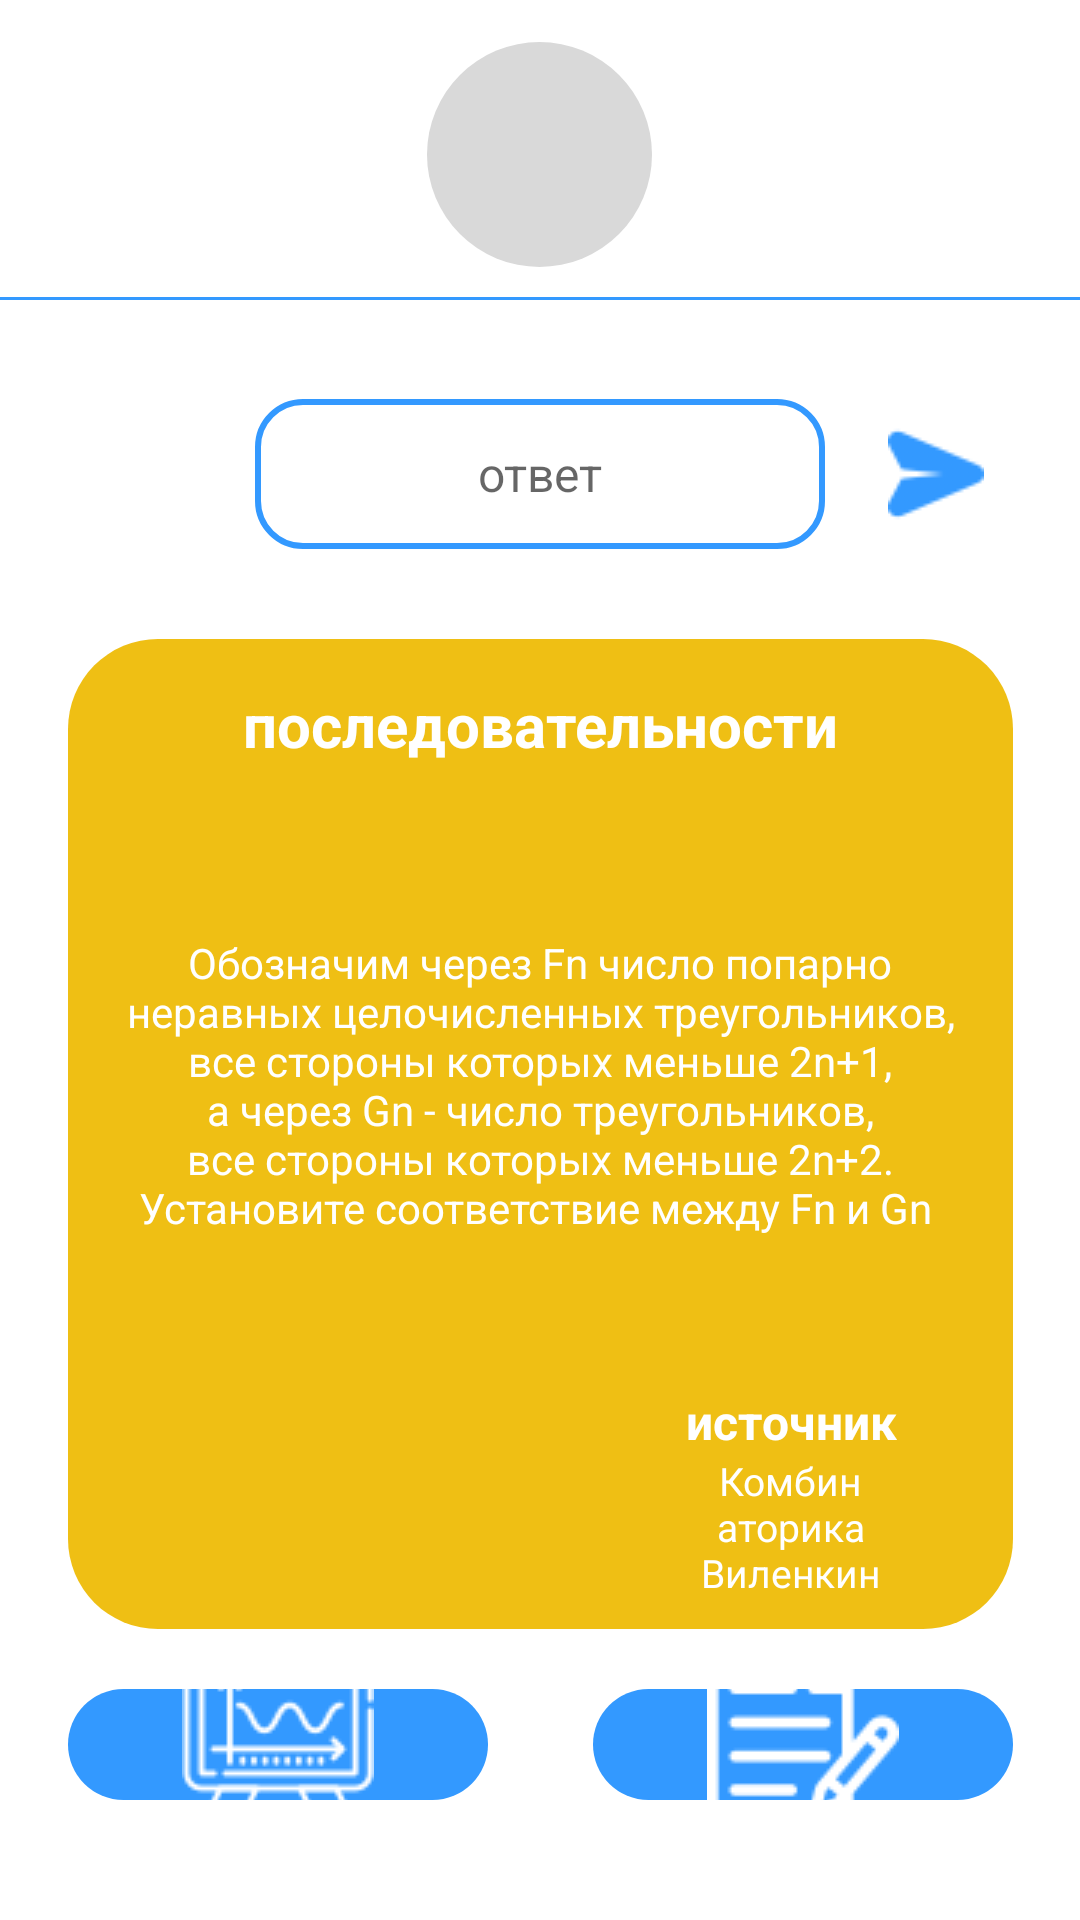

Android layout source for this screen:
<!-- AndroidManifest.xml: application theme Theme.SIgma -->
<!-- res/layout/task_fragment.xml -->
<androidx.constraintlayout.widget.ConstraintLayout xmlns:android="http://schemas.android.com/apk/res/android"
    android:layout_width="match_parent"
    android:layout_height="match_parent"
    xmlns:app="http://schemas.android.com/apk/res-auto">
    <androidx.constraintlayout.widget.ConstraintLayout
        android:id="@+id/upper_nav_on_task"
        android:layout_width="match_parent"
        android:layout_height="wrap_content"
        app:layout_constraintTop_toTopOf="parent"
        app:layout_constraintEnd_toEndOf="parent"
        app:layout_constraintStart_toStartOf="parent">
        <LinearLayout
            xmlns:android="http://schemas.android.com/apk/res/android"

            android:layout_width="match_parent"
            android:layout_height="wrap_content"
            android:orientation="vertical">

            <LinearLayout
                android:layout_width="match_parent"
                android:layout_height="wrap_content"
                android:id="@+id/bottom_nav"
                android:paddingTop="14dp"
                android:paddingBottom="10dp"
                android:orientation="horizontal"
                android:weightSum="3"
                >
                <LinearLayout
                    android:id="@+id/main_button"
                    android:layout_width="0dp"
                    android:layout_height="match_parent"
                    android:layout_weight="1"
                    android:orientation="vertical"
                    android:gravity="bottom"
                    android:paddingStart="23dp"
                    android:clickable="true"
                    >

                    <ImageView
                        android:id="@+id/main_image"
                        android:layout_width="70dp"
                        android:layout_height="70dp"
                        android:background="@drawable/sum_upper" />

                </LinearLayout>

                <LinearLayout
                    android:id="@+id/task_button"
                    android:layout_width="0dp"
                    android:layout_height="match_parent"
                    android:layout_weight="1"
                    android:orientation="vertical"
                    android:gravity="bottom"
                    android:clickable="true"
                    >
                    <ImageView
                        android:id="@+id/profile_icon"

                        android:layout_width="75dp"
                        android:layout_height="75dp"
                        android:background="@drawable/grey_shape"
                        android:layout_gravity="center_horizontal"/>

                </LinearLayout>
                <LinearLayout
                    android:id="@+id/profile_button"
                    android:layout_width="0dp"
                    android:gravity="bottom"
                    android:layout_height="match_parent"
                    android:layout_weight="1"
                    android:orientation="vertical"

                    >


                </LinearLayout>

            </LinearLayout>
            <View
                android:layout_width="match_parent"
                android:layout_height="1dp"
                android:background="@color/blue"
                />

        </LinearLayout>
    </androidx.constraintlayout.widget.ConstraintLayout>

    <androidx.constraintlayout.widget.ConstraintLayout
        android:id="@+id/answer_and_button"
        app:layout_constraintEnd_toEndOf="parent"
        app:layout_constraintStart_toStartOf="parent"
        app:layout_constraintTop_toBottomOf="@id/upper_nav_on_task"
        android:layout_width="match_parent"
        android:layout_marginTop="33dp"
        android:layout_height="wrap_content">
        <EditText
            android:id="@+id/answer"
            app:layout_constraintTop_toTopOf="parent"
            android:hint="ответ"
            android:textColor="@color/blue"
            android:textAlignment="center"
            android:cursorVisible="false"
            android:textSize="16sp"
            app:layout_constraintStart_toStartOf="parent"
            app:layout_constraintEnd_toEndOf="parent"
            android:layout_width="190dp"
            android:layout_height="50dp"
            android:background="@drawable/answer_input_style"/>
        <ImageButton
            android:id="@+id/send_answer"
            android:layout_width="wrap_content"
            android:layout_height="wrap_content"
            app:layout_constraintTop_toTopOf="@id/answer"
            app:layout_constraintStart_toEndOf="@id/answer"
            android:layout_marginStart="21dp"
            android:background="@color/white"
            app:layout_constraintBottom_toBottomOf="@+id/answer"
            android:src="@drawable/paper_plane"
            />

    </androidx.constraintlayout.widget.ConstraintLayout>
    <androidx.constraintlayout.widget.ConstraintLayout
        android:id="@+id/task"
        android:layout_marginTop="30dp"
        app:layout_constraintEnd_toEndOf="parent"
        app:layout_constraintStart_toStartOf="parent"
        android:layout_width="315dp"
        android:layout_height="330dp"
        app:layout_constraintTop_toBottomOf="@id/answer_and_button"
        android:background="@drawable/style_for_task_desc">
        <TextView
            android:id="@+id/upper_text_task"
            app:layout_constraintTop_toTopOf="parent"
            android:layout_width="match_parent"
            android:layout_height="wrap_content"
            android:textAlignment="center"
            android:layout_marginTop="15dp"
            android:textColor="@color/white"
            android:textSize="20sp"
            android:textStyle="bold"
            android:text="последовательности"/>
        <TextView
            android:id="@+id/middle_text_task"
            android:layout_marginStart="15dp"
            android:layout_marginEnd="15dp"
            app:layout_constraintStart_toStartOf="parent"
            app:layout_constraintEnd_toEndOf="parent"
            app:layout_constraintTop_toBottomOf="@id/upper_text_task"
            app:layout_constraintBottom_toTopOf="@+id/source"
            android:layout_width="match_parent"
            android:layout_height="wrap_content"
            android:layout_marginTop="15dp"
            android:text="Обозначим через Fn число попарно неравных целочисленных треугольников, все стороны которых меньше 2n+1, а через Gn - число треугольников, все стороны которых меньше 2n+2. Установите соответствие между Fn и Gn "

            android:textSize="14sp"
            android:textColor="@color/white"
            android:textAlignment="center"/>

        <TextView
            android:layout_width="wrap_content"

            android:layout_height="wrap_content"
            app:layout_constraintBottom_toTopOf="@id/source_text"
            app:layout_constraintStart_toStartOf="@+id/source_text"
            app:layout_constraintEnd_toEndOf="@+id/source_text"
            android:textAlignment="center"
            android:paddingTop="10dp"
            android:paddingStart="30dp"
            android:textStyle="bold"
            android:textSize="16sp"
            app:layout_constraintHorizontal_bias="0.5"
            android:paddingEnd="30dp"
            android:textColor="@color/white"
            android:id="@+id/source"
            android:text="источник"/>

        <TextView
            android:id="@+id/source_text"
            android:layout_width="1in"
            android:layout_height="wrap_content"
            android:paddingStart="30dp"
            android:paddingEnd="30dp"
            android:paddingBottom="10dp"
            android:text="Комбинаторика Виленкин"
            android:textAlignment="center"
            android:textColor="@color/white"
            android:textSize="13sp"
            app:layout_constraintBottom_toBottomOf="parent"
            app:layout_constraintEnd_toEndOf="parent" />

    </androidx.constraintlayout.widget.ConstraintLayout>
    <androidx.constraintlayout.widget.ConstraintLayout

        android:layout_width="0dp"
        android:layout_height="0dp"
        app:layout_constraintTop_toBottomOf="@+id/task"
        app:layout_constraintBottom_toBottomOf="parent"
        android:layout_marginTop="10dp"
        app:layout_constraintStart_toStartOf="@+id/task"
        app:layout_constraintEnd_toEndOf="@+id/task">
        <ImageButton
            android:id="@+id/zametki"
            android:background="@drawable/back_task_buttons"
            app:layout_constraintStart_toStartOf="parent"
            android:layout_width="140dp"
            android:src="@drawable/board_s"

            android:layout_marginTop="10dp"
            android:layout_marginBottom="40dp"
            android:layout_height="match_parent"/>
        <ImageButton
            android:id="@+id/pages"
            android:background="@drawable/back_task_buttons"
            android:src="@drawable/notes_s"
            android:layout_width="140dp"
            app:layout_constraintEnd_toEndOf="parent"
            android:layout_marginTop="10dp"
            android:layout_marginBottom="40dp"
            android:layout_height="match_parent"/>
    </androidx.constraintlayout.widget.ConstraintLayout>

</androidx.constraintlayout.widget.ConstraintLayout>
<!-- resources referenced by this layout -->
<resources>
  <color name="blue">#3399FF</color>
  <color name="white">#FFFFFFFF</color>
  <!-- drawable answer_input_style (drawable) -->
  <shape
      xmlns:android="http://schemas.android.com/apk/res/android">
      <solid
          android:color="@color/white">
      </solid>
      <stroke
          android:width="2dp"
          android:color="@color/blue">
      </stroke>
  
      <corners
          android:topLeftRadius="15dip"
          android:topRightRadius="15dip"
          android:bottomLeftRadius="15dip"
          android:bottomRightRadius="15dip">
      </corners>
  </shape>
  <!-- drawable back_task_buttons (drawable) -->
  <shape
      xmlns:android="http://schemas.android.com/apk/res/android">
      <solid
          android:color="@color/blue">
      </solid>
  
  
      <corners
          android:topLeftRadius="20dip"
          android:topRightRadius="20dip"
          android:bottomLeftRadius="20dip"
          android:bottomRightRadius="20dip">
      </corners>
  </shape>
  <!-- drawable board_s: png bitmap (drawable-v24, 2150 bytes) -->
  <!-- drawable grey_shape (drawable) -->
  <?xml version="1.0" encoding="utf-8"?>
  <shape
      xmlns:android="http://schemas.android.com/apk/res/android"
      android:shape="oval">
  
      <solid
          android:color="@color/grey"/>
  
      <size
          android:width="70dp"
          android:height="70dp"/>
  </shape>
  <!-- drawable notes_s: png bitmap (drawable-v24, 2055 bytes) -->
  <!-- drawable paper_plane: png bitmap (drawable, 1552 bytes) -->
  <!-- drawable style_for_task_desc (drawable) -->
  <shape
      xmlns:android="http://schemas.android.com/apk/res/android">
      <solid
          android:color="@color/darker_yel">
      </solid>
  
  
      <corners
          android:topLeftRadius="30dip"
          android:topRightRadius="30dip"
          android:bottomLeftRadius="30dip"
          android:bottomRightRadius="30dip">
      </corners>
  </shape>
  <style name="Theme.SIgma" parent="Theme.AppCompat.Light.NoActionBar">
          
          <item name="colorPrimary">@color/white</item>
          <item name="colorPrimaryVariant">@color/white</item>
          <item name="colorOnPrimary">@color/white</item>
          <item name="android:colorBackground">@color/white</item>
          
          
          <item name="android:statusBarColor">@color/white</item>
          
      </style>
  <color name="grey">#D9D9D9</color>
  <color name="darker_yel">#EFBF14</color>
</resources>
